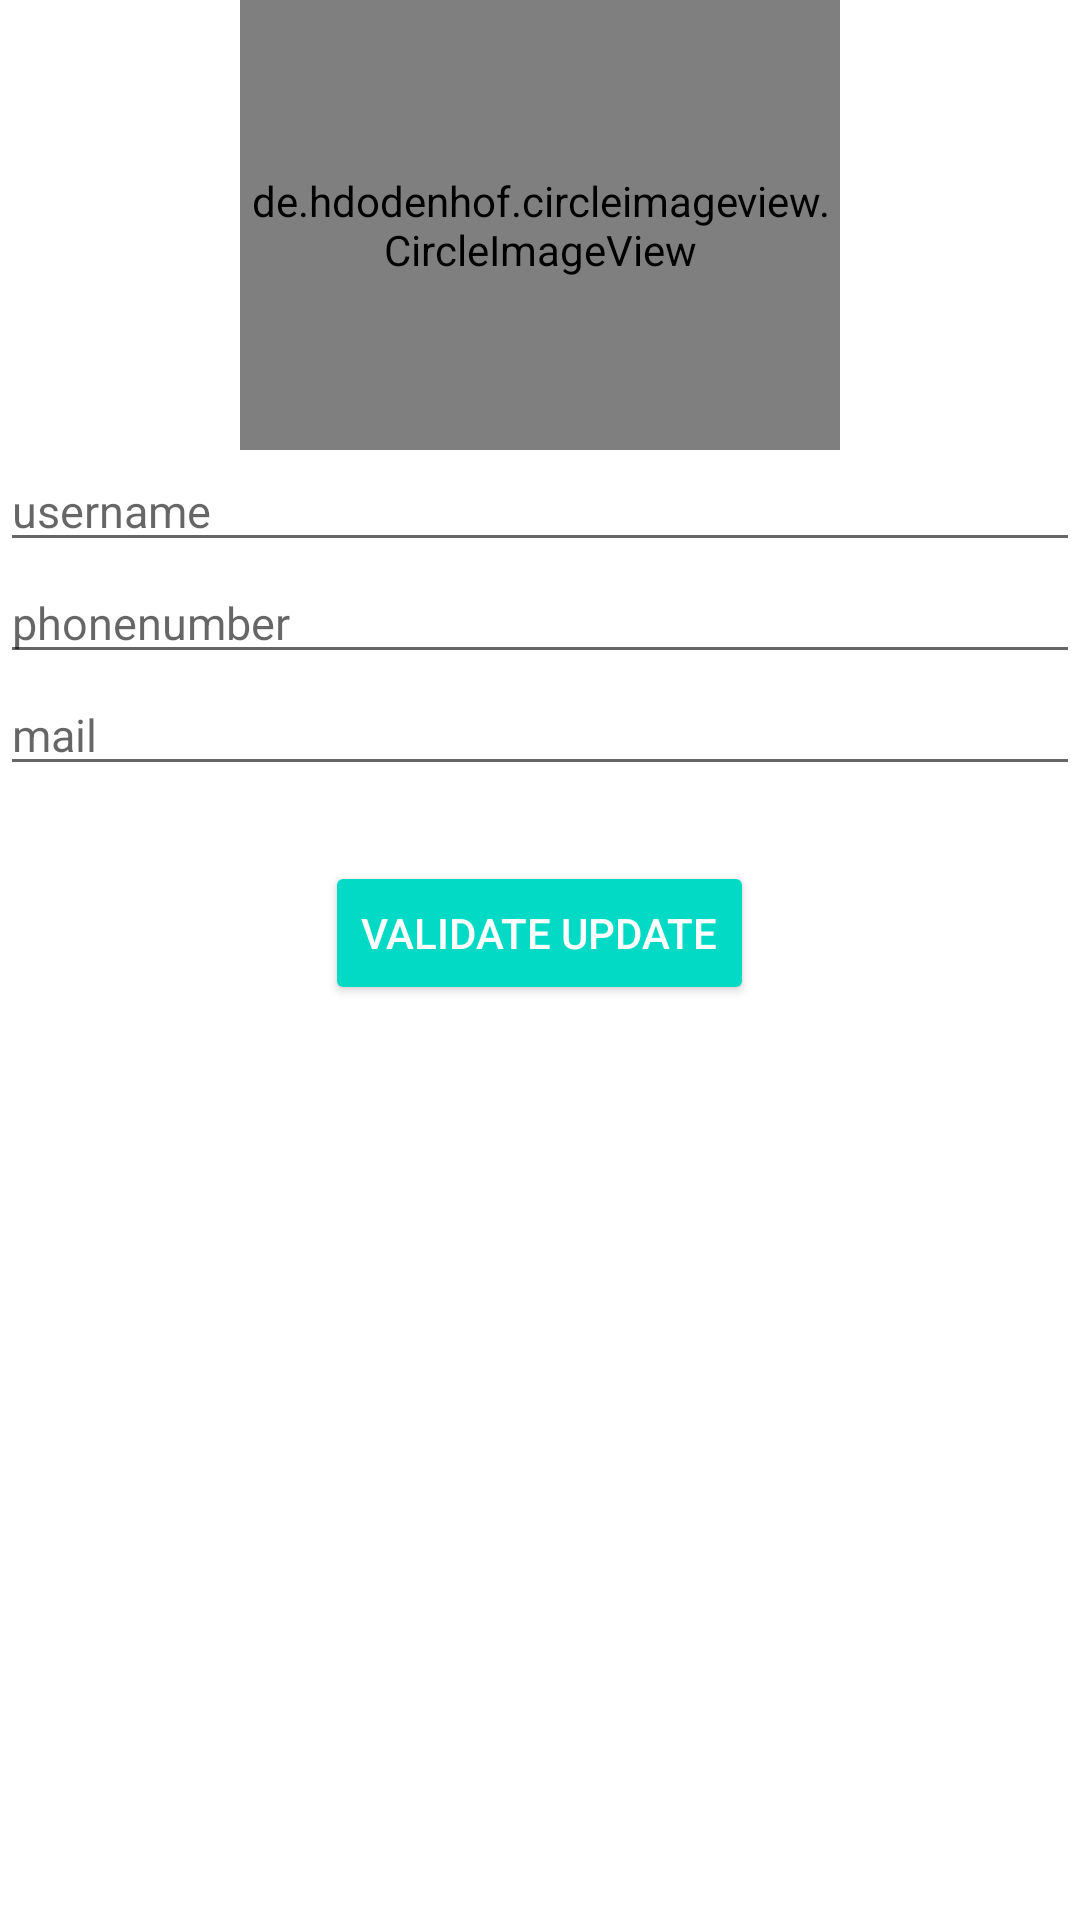

The Android layout XML behind this screen, and the referenced resources:
<!-- AndroidManifest.xml: application theme Theme.MyJourney -->
<!-- res/layout/fragment_update_profile.xml -->
<?xml version="1.0" encoding="utf-8"?>
<ScrollView
    xmlns:android="http://schemas.android.com/apk/res/android"
    xmlns:app="http://schemas.android.com/apk/res-auto"
    xmlns:tools="http://schemas.android.com/tools"
    android:layout_width="match_parent"
    android:layout_height="match_parent"
    tools:context=".ui.profile.Fragment_Update_Profile">

    <LinearLayout
        android:layout_width="match_parent"
        android:layout_height="wrap_content"
        android:orientation="vertical">

        <LinearLayout
            android:layout_width="wrap_content"
            android:layout_height="wrap_content"
            android:layout_gravity="center"
            android:orientation="horizontal">

            <de.hdodenhof.circleimageview.CircleImageView
                android:id="@+id/profile_update_ImageView"
                android:layout_width="200dp"
                android:layout_height="150dp"
                android:src="@drawable/workspace" />
        </LinearLayout>
        <LinearLayout
            android:layout_width="match_parent"
            android:layout_height="wrap_content"
            android:orientation="vertical">
            <EditText
                android:id="@+id/username_EditText"
                android:layout_width="match_parent"
                android:layout_height="wrap_content"
                android:hint="@string/username"
                android:textSize="15sp"
                app:endIconMode="clear_text"
                android:autofillHints=""
                android:inputType="textCapSentences" />

            <EditText
                android:id="@+id/phonenumber_EditText"
                android:layout_width="match_parent"
                android:layout_height="wrap_content"
                android:hint="@string/phonenumber"
                android:textSize="15sp"
                android:autofillHints=""
                android:inputType="phone" />

            <EditText
                android:id="@+id/mail_EditText"
                android:layout_width="match_parent"
                android:layout_height="wrap_content"
                android:hint="@string/mail"
                android:textSize="15sp"
                android:autofillHints=""
                android:inputType="textEmailAddress" />

            <Button
                android:id="@+id/btn_validateUpdateProfile"
                style="@style/Widget.AppCompat.Button.Colored"
                android:layout_width="wrap_content"
                android:layout_height="wrap_content"
                android:layout_gravity="center"
                android:layout_marginTop="25dp"
                android:text="@string/validate_update" />

        </LinearLayout>


    </LinearLayout>
</ScrollView>
<!-- resources referenced by this layout -->
<resources>
  <string name="mail">mail</string>
  <string name="phonenumber">phonenumber</string>
  <string name="username">username</string>
  <string name="validate_update">Validate Update</string>
  <style name="Theme.MyJourney" parent="Theme.MaterialComponents.DayNight.DarkActionBar">
          
          <item name="colorPrimary">@color/purple_500</item>
          <item name="colorPrimaryVariant">@color/purple_700</item>
          <item name="colorOnPrimary">@color/white</item>
          
          <item name="colorSecondary">@color/teal_200</item>
          <item name="colorSecondaryVariant">@color/teal_700</item>
          <item name="colorOnSecondary">@color/black</item>
          
          <item name="android:statusBarColor" tools:targetApi="l">?attr/colorPrimaryVariant</item>
          
      </style>
  <!-- not gathered from this repository: default colours our renderer supplied (Android Studio template values) -->
  <color name="purple_500">#FF6200EE</color>
  <color name="purple_700">#FF3700B3</color>
  <color name="teal_200">#FF03DAC5</color>
  <color name="teal_700">#FF018786</color>
  <color name="black">#FF000000</color>
  <color name="white">#FFFFFFFF</color>
</resources>
